The GitHub repository AdiArtifice/Music-Genre-Classification contains a labelled image folder "new_images_split" with 10 categories: blues, classical, country, disco, hip-hop, jazz, metal, pop, reggae, rock. Examples follow, each with its label.

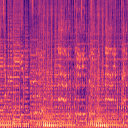
Label: disco

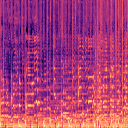
Label: pop

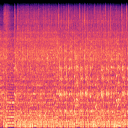
Label: metal

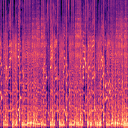
Label: rock

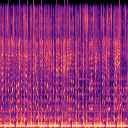
Label: hip-hop

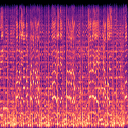
Label: blues
